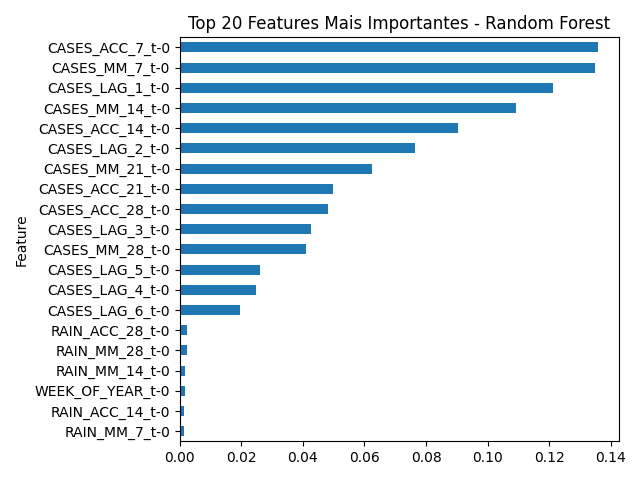

Source data for this figure (header and first rows):
Feature, Importance
CASES_ACC_7_t-0, 0.1358
CASES_MM_7_t-0, 0.1348
CASES_LAG_1_t-0, 0.1213
CASES_MM_14_t-0, 0.1093
CASES_ACC_14_t-0, 0.09038
CASES_LAG_2_t-0, 0.0765
CASES_MM_21_t-0, 0.06246
CASES_ACC_21_t-0, 0.04993
CASES_ACC_28_t-0, 0.04824
CASES_LAG_3_t-0, 0.04271
CASES_MM_28_t-0, 0.04108
CASES_LAG_5_t-0, 0.0262
CASES_LAG_4_t-0, 0.02461
CASES_LAG_6_t-0, 0.01948
RAIN_ACC_28_t-0, 0.002409
RAIN_MM_28_t-0, 0.002195
RAIN_MM_14_t-0, 0.001688
WEEK_OF_YEAR_t-0, 0.001618
RAIN_ACC_14_t-0, 0.001387
RAIN_MM_7_t-0, 0.001245
RH_MM_28_t-0, 0.001012
RAIN_ACC_21_t-0, 0.0009413
RAIN_MM_21_t-0, 0.0009296
RAIN_ACC_7_t-0, 0.0007883
TEMP_RANGE_MM_28_t-0, 0.0005508
TEMP_RANGE_MM_7_t-0, 0.0003576
RH_MM_21_t-0, 0.0002894
TEM_AVG_MM_21_t-0, 0.0002634
TEM_AVG_MM_28_t-0, 0.000237
TEM_AVG_MM_7_t-0, 0.0002221
TEMP_RANGE_MM_21_t-0, 0.0001959
RH_MM_7_t-0, 0.0001844
TEM_AVG_MM_14_t-0, 0.0001812
TEM_MIN_t-0, 0.0001039
RH_MM_14_t-0, 7.664517095563093e-05
TEM_AVG_t-0, 6.389928583357589e-05
RH_MAX_t-0, 6.016186370622587e-05
TEMP_RANGE_MM_14_t-0, 5.3856671344477176e-05
RAIN_t-0, 4.6949373801881044e-05
TEM_MAX_t-0, 4.155285486004774e-05
RH_MIN_t-0, 0.0
RH_AVG_t-0, 0.0
EXTREME_RAIN_t-0, 0.0
IDEAL_TEMP_t-0, 0.0
SIGNIFICANT_RAIN_t-0, 0.0
TEMP_RANGE_t-0, 0.0
EXTREME_TEMP_t-0, 0.0
